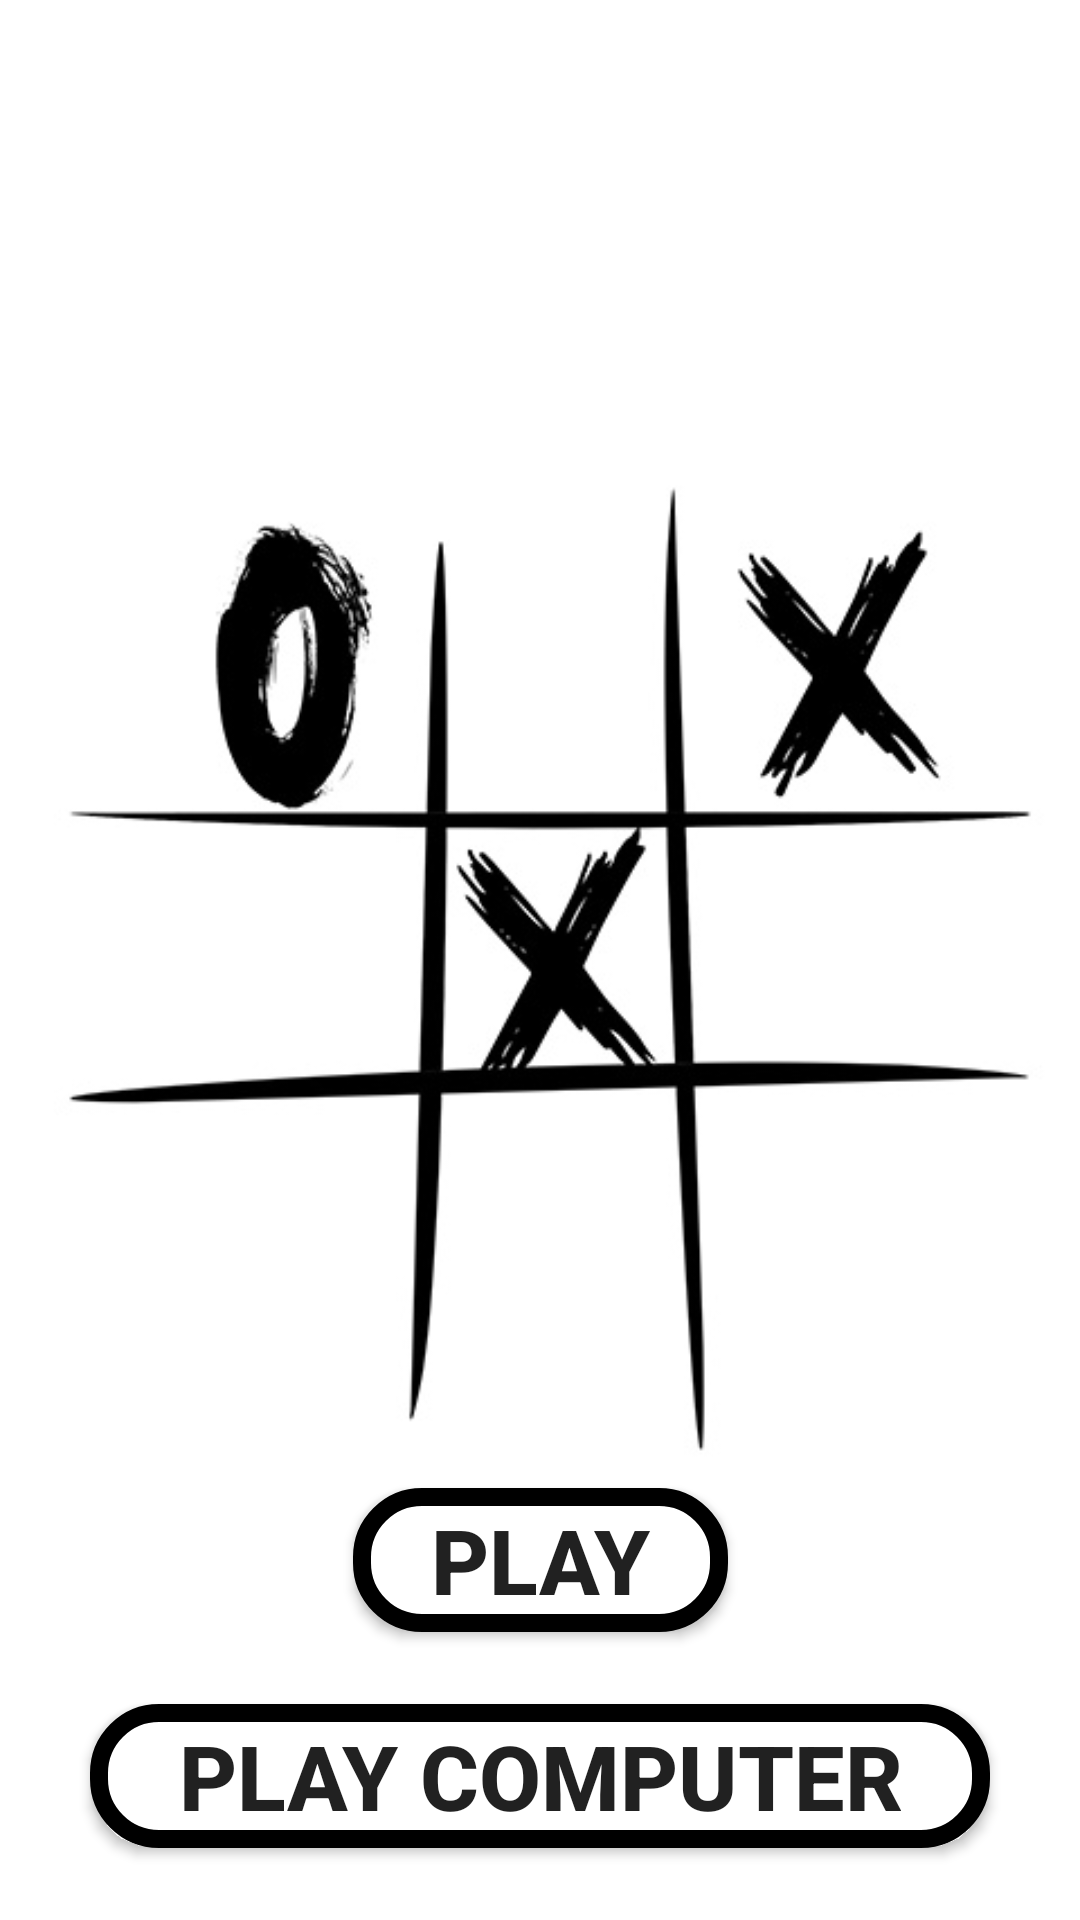

This screen was rendered from an Android layout file. Write that file and the resources it references.
<!-- AndroidManifest.xml: application theme Theme.XOOynu -->
<!-- res/layout/activity_main.xml -->
<?xml version="1.0" encoding="utf-8"?>
<androidx.constraintlayout.widget.ConstraintLayout xmlns:android="http://schemas.android.com/apk/res/android"
    xmlns:app="http://schemas.android.com/apk/res-auto"
    xmlns:tools="http://schemas.android.com/tools"
    android:layout_width="match_parent"
    android:layout_height="match_parent"
    android:background="@drawable/entrance_background"
    tools:context=".MainActivity">

    <Button
        android:id="@+id/button"
        android:layout_width="300dp"
        android:layout_height="wrap_content"
        android:layout_marginBottom="24dp"
        android:background="@drawable/style_button"
        android:onClick="playCompButtonClick"
        android:text="Play Computer"
        android:textSize="30sp"
        android:textStyle="bold"
        app:layout_constraintBottom_toBottomOf="parent"
        app:layout_constraintEnd_toEndOf="parent"
        app:layout_constraintHorizontal_bias="0.5"
        app:layout_constraintStart_toStartOf="parent" />

    <Button
        android:id="@+id/button5"
        android:layout_width="125dp"
        android:layout_height="wrap_content"
        android:layout_marginBottom="24dp"
        android:background="@drawable/style_button"
        android:onClick="playButtonClick"
        android:text="@string/playButton"
        android:textSize="30sp"
        android:textStyle="bold"
        app:layout_constraintBottom_toTopOf="@+id/button"
        app:layout_constraintEnd_toEndOf="parent"
        app:layout_constraintStart_toStartOf="parent" />

</androidx.constraintlayout.widget.ConstraintLayout>
<!-- resources referenced by this layout -->
<resources>
  <!-- drawable entrance_background: jpg bitmap (drawable, 46289 bytes) -->
  <!-- drawable style_button (drawable) -->
  <?xml version="1.0" encoding="utf-8"?>
  <shape
      xmlns:android="http://schemas.android.com/apk/res/android"
      android:shape="rectangle">
  
      <corners
          android:radius="20dp"/>
      <solid
          android:color="@android:color/white"/>
  
  
  
      <stroke
          android:width="6dp"
          android:color="@android:color/black"/>
  
  </shape>
  <string name="playButton">Play</string>
  <style name="Theme.XOOynu" parent="Theme.AppCompat.Light.NoActionBar">
          
          <item name="colorPrimary">@color/purple_500</item>
          <item name="colorPrimaryVariant">@color/purple_700</item>
          <item name="colorOnPrimary">@color/white</item>
          
          <item name="colorSecondary">@color/teal_200</item>
          <item name="colorSecondaryVariant">@color/teal_700</item>
          <item name="colorOnSecondary">@color/black</item>
          
          <item name="android:statusBarColor" tools:targetApi="l">?attr/colorPrimaryVariant</item>
          
          <item name="windowNoTitle">true</item>
          <item name="windowActionBar">false</item>
      </style>
  <!-- not gathered from this repository: default colours our renderer supplied (Android Studio template values) -->
  <color name="purple_500">#FF6200EE</color>
  <color name="purple_700">#FF3700B3</color>
  <color name="teal_200">#FF03DAC5</color>
  <color name="teal_700">#FF018786</color>
  <color name="black">#FF000000</color>
  <color name="white">#FFFFFFFF</color>
</resources>
